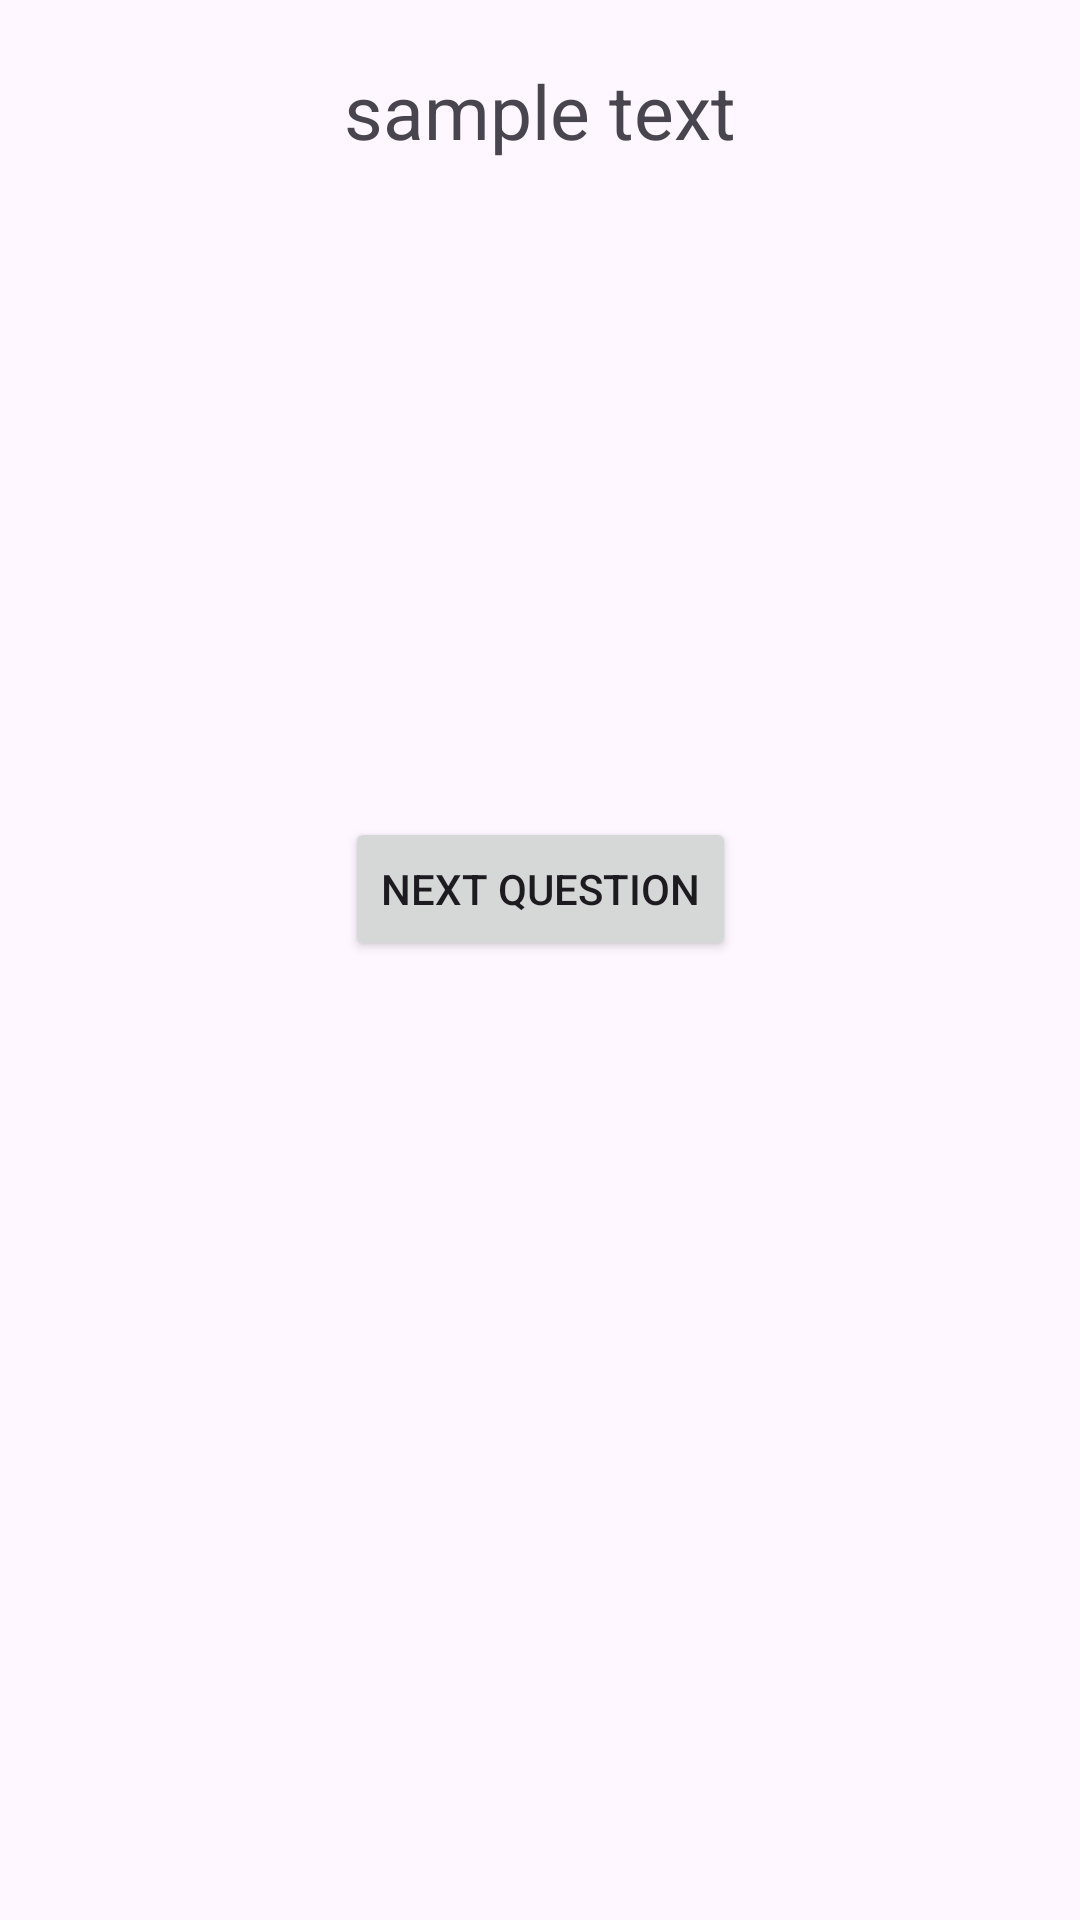

Here is an Android app screen rendered from its layout file. Give the layout XML and the strings, colors and styles it references.
<!-- AndroidManifest.xml: application theme Theme.Eppy -->
<!-- res/layout/fragment_quiz.xml -->
<?xml version="1.0" encoding="utf-8"?>
<ScrollView
    xmlns:android="http://schemas.android.com/apk/res/android"
    xmlns:app="http://schemas.android.com/apk/res-auto"
    xmlns:tools="http://schemas.android.com/tools"
    android:layout_width="match_parent"
    android:layout_height="wrap_content"
    app:layout_constraintBottom_toBottomOf="parent"
    android:fillViewport="true"
    >
<androidx.constraintlayout.widget.ConstraintLayout xmlns:android="http://schemas.android.com/apk/res/android"
    xmlns:app="http://schemas.android.com/apk/res-auto"
    xmlns:tools="http://schemas.android.com/tools"
    android:id="@+id/quizConstraint"
    android:layout_width="match_parent"
    android:layout_height="match_parent"
    tools:context=".quiz">

    

    <TextView
        android:id="@+id/questionTitle"
        android:layout_width="wrap_content"
        android:layout_height="wrap_content"
        android:layout_marginTop="20dp"
        android:text="@string/sample_text"
        android:textSize="25sp"
        app:layout_constraintEnd_toEndOf="parent"
        app:layout_constraintStart_toStartOf="parent"
        app:layout_constraintTop_toTopOf="parent" />

    <RadioGroup
        android:id="@+id/multipleChoiceRG"
        android:layout_width="wrap_content"
        android:layout_height="wrap_content"
        android:layout_marginTop="30dp"
        android:orientation="vertical"
        android:layout_marginStart="40dp"
        app:layout_constraintStart_toStartOf="parent"
        app:layout_constraintTop_toBottomOf="@id/questionTitle" />

    <TextView
        android:id="@+id/displayCorrectness"
        android:layout_width="wrap_content"
        android:layout_height="wrap_content"
        android:layout_marginTop="20dp"
        app:layout_constraintEnd_toEndOf="parent"
        app:layout_constraintStart_toStartOf="parent"
        app:layout_constraintTop_toBottomOf="@id/multipleChoiceRG"
        />

    <Button
        android:id="@+id/nextQuestionBtn"
        android:layout_width="wrap_content"
        android:layout_height="wrap_content"
        android:text="@string/next_question"
        android:layout_marginTop="30dp"
        app:layout_constraintEnd_toEndOf="parent"
        app:layout_constraintStart_toStartOf="parent"
        android:layout_marginBottom="200dp"
        app:layout_constraintTop_toBottomOf="@id/displayCorrectness"
        app:layout_constraintBottom_toBottomOf="parent"/>


</androidx.constraintlayout.widget.ConstraintLayout>
</ScrollView>
<!-- resources referenced by this layout -->
<resources>
  <string name="next_question">Next question</string>
  <string name="sample_text">sample text</string>
  <style name="Theme.Eppy" parent="Base.Theme.Eppy" />
  <style name="Base.Theme.Eppy" parent="Theme.Material3.DayNight.NoActionBar">
          
          
      </style>
</resources>
